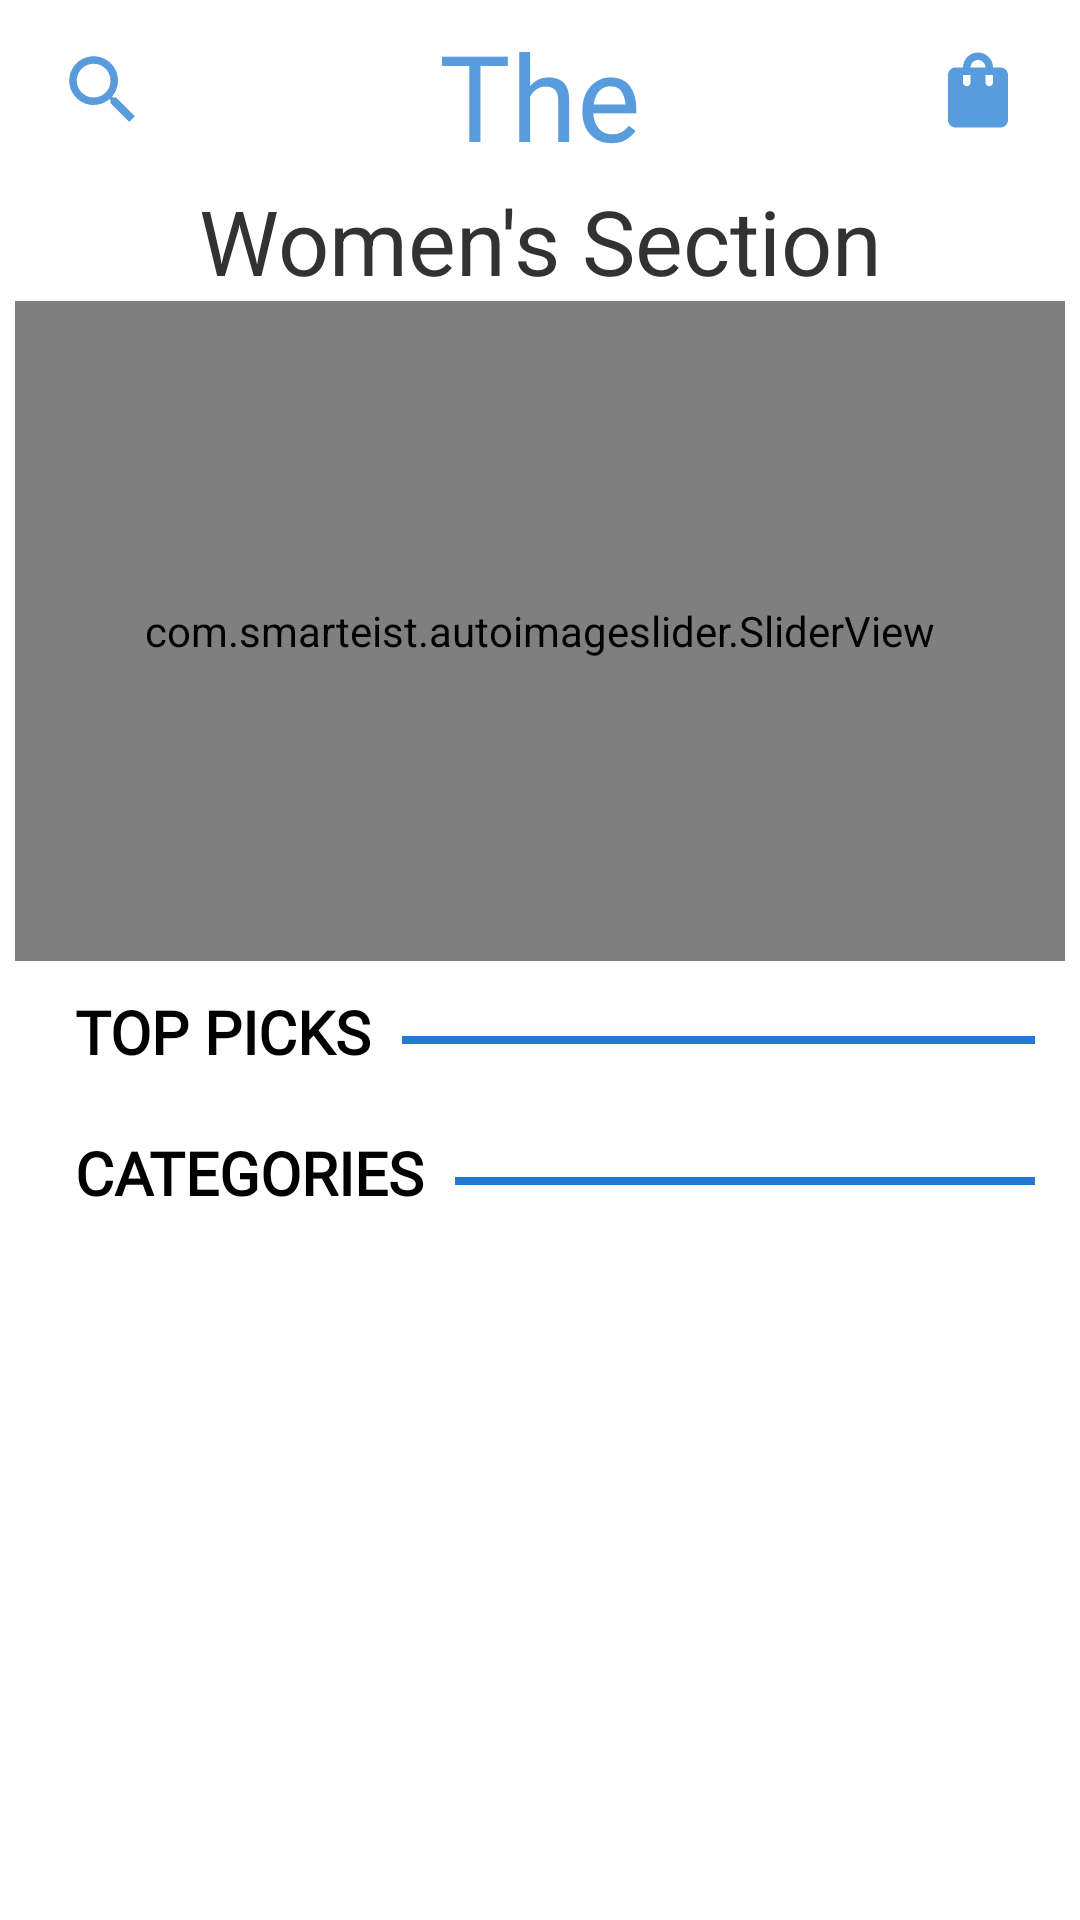

Produce the Android XML layout that renders to this screen, including the resource entries it uses.
<!-- AndroidManifest.xml: application theme Theme.WomenHomeScreen -->
<!-- res/layout/activity_main.xml -->
<?xml version="1.0" encoding="utf-8"?>
<LinearLayout xmlns:android="http://schemas.android.com/apk/res/android"
    xmlns:app="http://schemas.android.com/apk/res-auto"
    xmlns:tools="http://schemas.android.com/tools"
    android:orientation="vertical"
    android:layout_width="match_parent"
    android:layout_height="match_parent"
    android:background="@color/white"
    android:padding="5sp"
    tools:context=".MainActivity">

    <LinearLayout
        android:orientation="horizontal"
        android:layout_width="match_parent"
        android:weightSum="3"
        android:elevation="1sp"
        android:layout_height="wrap_content">
        <ImageButton
            android:layout_width="0sp"
            android:layout_weight="0.5"
            android:layout_height="50sp"
            android:src="@drawable/ic_search"
            android:background="@android:color/transparent"
            android:contentDescription="search" />

        <TextView
            android:layout_width="0sp"
            android:layout_height="50sp"
            android:layout_weight="2"
            android:textSize="40sp"
            android:textAlignment="center"
            android:textColor="@color/cornflowerblue"
            android:fontFamily="@font/monsieur_la_doulaise"
            android:text="The Swastika"
            android:gravity="center_horizontal" />

        <ImageButton
            android:layout_width="0sp"
            android:layout_weight="0.5"
            android:layout_height="50sp"
            android:src="@drawable/ic_shopping_bag"
            android:background="@android:color/transparent"
            android:contentDescription="shopping bag" />
    </LinearLayout>

    <ScrollView
        android:layout_width="match_parent"
        android:layout_height="wrap_content">
        <LinearLayout
            android:orientation="vertical"
            android:layout_width="match_parent"
            android:layout_height="wrap_content">

            <TextView
                android:layout_width="match_parent"
                android:layout_height="wrap_content"
                android:text="Women's Section"
                android:layout_marginTop="5sp"
                android:textColor="@color/darkslategray"
                android:textSize="30sp"
                android:textAlignment="center"
                android:gravity="center_horizontal" />

            <LinearLayout
                android:layout_width="match_parent"
                android:layout_height="wrap_content">

                <com.smarteist.autoimageslider.SliderView
                    android:id="@+id/image_slider"
                    android:layout_width="match_parent"
                    android:layout_height="220sp"
                    app:sliderAnimationDuration="600"
                    app:sliderAutoCycleDirection="back_and_forth"
                    app:sliderAutoCycleEnabled="true"
                    app:sliderIndicatorAnimationDuration="600"
                    app:sliderIndicatorGravity="center_horizontal|bottom"
                    app:sliderIndicatorMargin="15sp"
                    app:sliderIndicatorOrientation="horizontal"
                    app:sliderIndicatorPadding="5sp"
                    app:sliderIndicatorRadius="2sp"
                    app:sliderIndicatorSelectedColor="@color/cornflowerblue"
                    app:sliderIndicatorUnselectedColor="@color/darkslategray"
                    app:sliderScrollTimeInSec="2"
                    app:sliderStartAutoCycle="true"/>
            </LinearLayout>

            <LinearLayout
                android:orientation="vertical"
                android:layout_width="match_parent"
                android:layout_height="wrap_content">

                <LinearLayout
                    android:orientation="horizontal"
                    android:weightSum="2"
                    android:layout_width="match_parent"
                    android:layout_height="wrap_content"
                    android:padding="10sp">
                    <TextView
                        android:layout_marginLeft="10sp"
                        android:layout_width="wrap_content"
                        android:layout_height="wrap_content"
                        android:text="TOP PICKS"
                        android:textStyle="bold"
                        android:textColor="@color/black"
                        android:fontFamily="@font/esteban"
                        android:textSize="20sp"/>
                    <View
                        android:layout_width="wrap_content"
                        android:layout_height="2.5dp"
                        android:background="@color/royalblue"
                        android:layout_marginTop="15sp"
                        android:layout_marginLeft="10dp"
                        />
                </LinearLayout>

                <androidx.recyclerview.widget.RecyclerView
                    android:id="@+id/hor_recycler_view"
                    android:layout_width="match_parent"
                    android:layout_height="wrap_content"/>
            </LinearLayout>

            <LinearLayout
                android:orientation="vertical"
                android:layout_width="match_parent"
                android:layout_height="wrap_content">

                <LinearLayout
                    android:orientation="horizontal"
                    android:weightSum="2"
                    android:layout_width="match_parent"
                    android:layout_height="wrap_content"
                    android:padding="10sp">
                    <TextView
                        android:layout_marginLeft="10sp"
                        android:layout_width="wrap_content"
                        android:layout_height="wrap_content"
                        android:text="CATEGORIES"
                        android:textStyle="bold"
                        android:textColor="@color/black"
                        android:fontFamily="@font/esteban"
                        android:textSize="20sp"/>
                    <View
                        android:layout_width="wrap_content"
                        android:layout_height="2.5dp"
                        android:background="@color/royalblue"
                        android:layout_marginTop="15sp"
                        android:layout_marginLeft="10dp"
                        />
                </LinearLayout>

                <androidx.recyclerview.widget.RecyclerView
                    android:id="@+id/recyclerView"
                    android:layout_width="match_parent"
                    android:layout_height="wrap_content"/>
            </LinearLayout>

        </LinearLayout>
    </ScrollView>
</LinearLayout>
<!-- resources referenced by this layout -->
<resources>
  <color name="black">#FF000000</color>
  <color name="cornflowerblue">#589cdd</color>
  <color name="darkslategray">#323232</color>
  <color name="royalblue">#2378d2</color>
  <color name="white">#FFFFFFFF</color>
  <!-- drawable ic_search (drawable) -->
  <vector xmlns:android="http://schemas.android.com/apk/res/android"
      android:width="30dp"
      android:height="30dp"
      android:viewportWidth="24"
      android:viewportHeight="24">
    <path
        android:fillColor="@color/cornflowerblue"
        android:pathData="M15.5,14h-0.79l-0.28,-0.27C15.41,12.59 16,11.11 16,9.5 16,5.91 13.09,3 9.5,3S3,5.91 3,9.5 5.91,16 9.5,16c1.61,0 3.09,-0.59 4.23,-1.57l0.27,0.28v0.79l5,4.99L20.49,19l-4.99,-5zM9.5,14C7.01,14 5,11.99 5,9.5S7.01,5 9.5,5 14,7.01 14,9.5 11.99,14 9.5,14z"/>
  </vector>
  <!-- drawable ic_shopping_bag (drawable) -->
  <vector xmlns:android="http://schemas.android.com/apk/res/android"
      android:width="30dp"
      android:height="30dp"
      android:viewportWidth="24"
      android:viewportHeight="24">
    <path
        android:fillColor="@color/cornflowerblue"
        android:pathData="M18,6h-2c0,-2.21 -1.79,-4 -4,-4S8,3.79 8,6H6C4.9,6 4,6.9 4,8v12c0,1.1 0.9,2 2,2h12c1.1,0 2,-0.9 2,-2V8C20,6.9 19.1,6 18,6zM10,10c0,0.55 -0.45,1 -1,1s-1,-0.45 -1,-1V8h2V10zM12,4c1.1,0 2,0.9 2,2h-4C10,4.9 10.9,4 12,4zM16,10c0,0.55 -0.45,1 -1,1s-1,-0.45 -1,-1V8h2V10z"/>
  </vector>
  <style name="Theme.WomenHomeScreen" parent="Theme.MaterialComponents.DayNight.DarkActionBar">
          
          <item name="colorPrimary">@color/purple_500</item>
          <item name="colorPrimaryVariant">@color/purple_700</item>
          <item name="colorOnPrimary">@color/white</item>
          
          <item name="colorSecondary">@color/teal_200</item>
          <item name="colorSecondaryVariant">@color/teal_700</item>
          <item name="colorOnSecondary">@color/black</item>
          
          <item name="android:statusBarColor" tools:targetApi="l">?attr/colorPrimaryVariant</item>
          
      </style>
  <color name="purple_500">#FF6200EE</color>
  <color name="purple_700">#FF3700B3</color>
  <color name="teal_200">#FF03DAC5</color>
  <color name="teal_700">#FF018786</color>
</resources>
